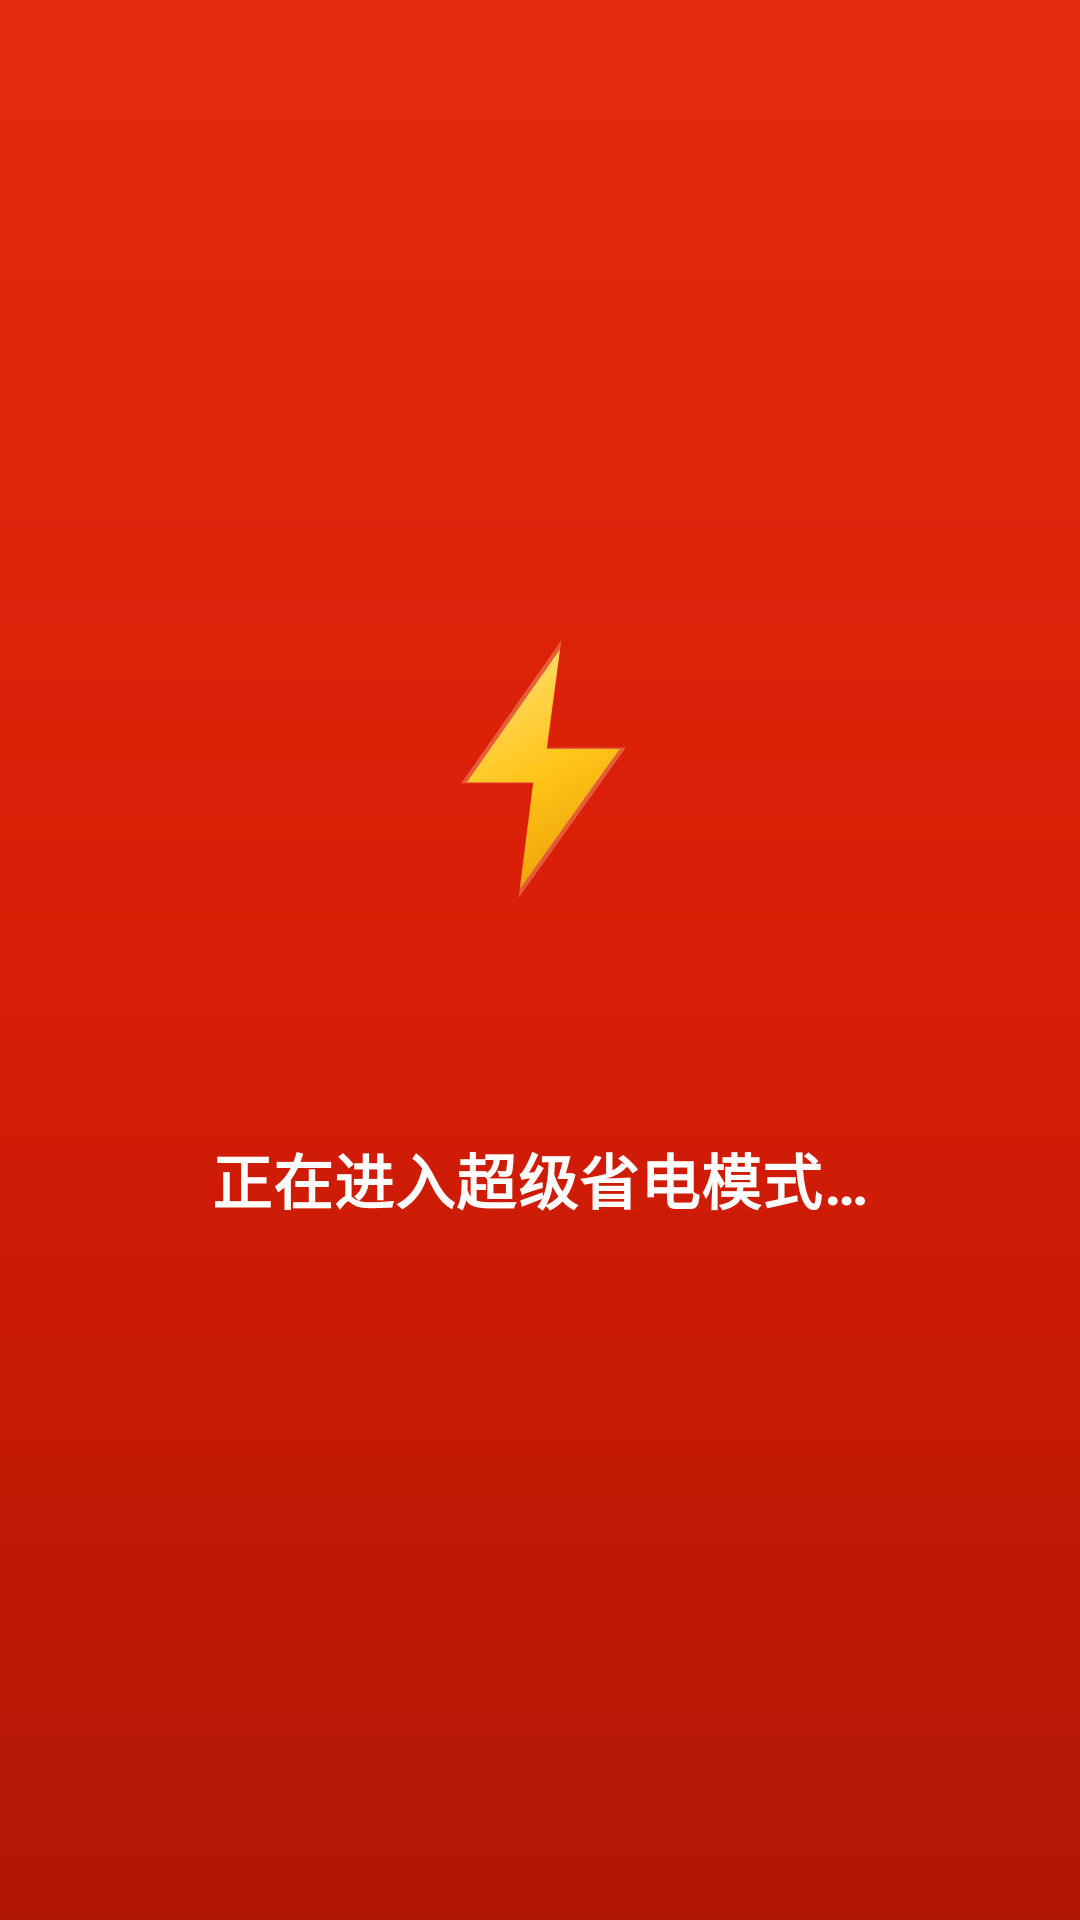

This screen was rendered from an Android layout file. Write that file and the resources it references.
<!-- AndroidManifest.xml: application theme Theme.EPS -->
<!-- res/layout/activity_main.xml -->
<?xml version="1.0" encoding="utf-8"?>
<FrameLayout xmlns:android="http://schemas.android.com/apk/res/android"
    android:layout_width="match_parent"
    android:layout_height="match_parent"
    android:background="@drawable/bg_app">

    <LinearLayout
        android:layout_width="wrap_content"
        android:layout_height="wrap_content"
        android:layout_gravity="center"
        android:gravity="center"
        android:orientation="vertical"
        android:paddingStart="32dp"
        android:paddingEnd="32dp">

        <ImageView
            android:layout_width="104dp"
            android:layout_height="104dp"
            android:contentDescription="@string/app_name"
            android:src="@drawable/ic_bolt_full" />

        <ProgressBar
            android:id="@+id/progress"
            android:layout_width="34dp"
            android:layout_height="34dp"
            android:layout_marginTop="18dp"
            android:indeterminateTint="@color/on_red_primary" />

        <TextView
            android:id="@+id/status"
            android:layout_width="wrap_content"
            android:layout_height="wrap_content"
            android:layout_marginTop="18dp"
            android:letterSpacing="0.02"
            android:text="正在进入超级省电模式…"
            android:textColor="@color/on_red_primary"
            android:textSize="20sp"
            android:textStyle="bold" />

        <TextView
            android:id="@+id/detail"
            android:layout_width="280dp"
            android:layout_height="wrap_content"
            android:layout_marginTop="10dp"
            android:gravity="center"
            android:lineSpacingExtra="4dp"
            android:textColor="@color/on_red_secondary"
            android:textSize="13sp" />

    </LinearLayout>

</FrameLayout>
<!-- resources referenced by this layout -->
<resources>
  <color name="on_red_primary">#FFFFFFFF</color>
  <color name="on_red_secondary">#E6FFE6DF</color>
  <!-- drawable bg_app (drawable) -->
  <?xml version="1.0" encoding="utf-8"?>
  <shape xmlns:android="http://schemas.android.com/apk/res/android"
      android:shape="rectangle">
      <gradient
          android:angle="270"
          android:centerColor="@color/festive_red"
          android:endColor="@color/festive_red_bottom"
          android:startColor="@color/festive_red_top"
          android:type="linear" />
  </shape>
  <string name="app_name">\u8d85\u7ea7\u7701\u7535</string>
  <style name="Theme.EPS" parent="Theme.AppCompat.NoActionBar">
          
          <item name="android:windowBackground">@drawable/bg_app</item>
          <item name="android:colorBackground">@color/festive_red</item>
          <item name="android:statusBarColor">@color/festive_red_top</item>
          <item name="android:navigationBarColor">@color/festive_red_bottom</item>
          <item name="android:windowLightStatusBar">false</item>
          <item name="android:windowLightNavigationBar">false</item>
          <item name="android:windowDrawsSystemBarBackgrounds">true</item>
  
          <item name="colorPrimary">@color/festive_red</item>
          <item name="colorPrimaryDark">@color/festive_red_top</item>
          <item name="colorAccent">@color/festive_red</item>
          <item name="colorControlActivated">@color/festive_red</item>
          <item name="android:textColorPrimary">@color/text_dark</item>
  
          <item name="buttonStyle">@style/EPS.Button</item>
          <item name="android:buttonStyle">@style/EPS.Button</item>
      </style>
  <color name="festive_red">#FFD81E06</color>
  <color name="festive_red_bottom">#FFB01605</color>
  <color name="festive_red_top">#FFE42A10</color>
  <color name="text_dark">#FF2A1611</color>
  <style name="EPS.Button" parent="Widget.AppCompat.Button">
          <item name="android:background">@drawable/bg_btn_primary</item>
          <item name="android:textColor">@color/on_red_primary</item>
          <item name="android:textSize">14sp</item>
          <item name="android:textStyle">bold</item>
          <item name="android:textAllCaps">false</item>
          <item name="android:gravity">center</item>
          <item name="android:minHeight">46dp</item>
          <item name="android:minWidth">0dp</item>
          <item name="android:paddingStart">14dp</item>
          <item name="android:paddingEnd">14dp</item>
          <item name="android:insetLeft">0dp</item>
          <item name="android:insetRight">0dp</item>
          <item name="android:insetTop">0dp</item>
          <item name="android:insetBottom">0dp</item>
          <item name="android:stateListAnimator">@null</item>
      </style>
  <!-- drawable bg_btn_primary (drawable) -->
  <?xml version="1.0" encoding="utf-8"?>
  <ripple xmlns:android="http://schemas.android.com/apk/res/android"
      android:color="#40FFFFFF">
      <item>
          <shape android:shape="rectangle">
              <corners android:radius="12dp" />
              <solid android:color="@color/festive_red" />
          </shape>
      </item>
  </ripple>
</resources>
